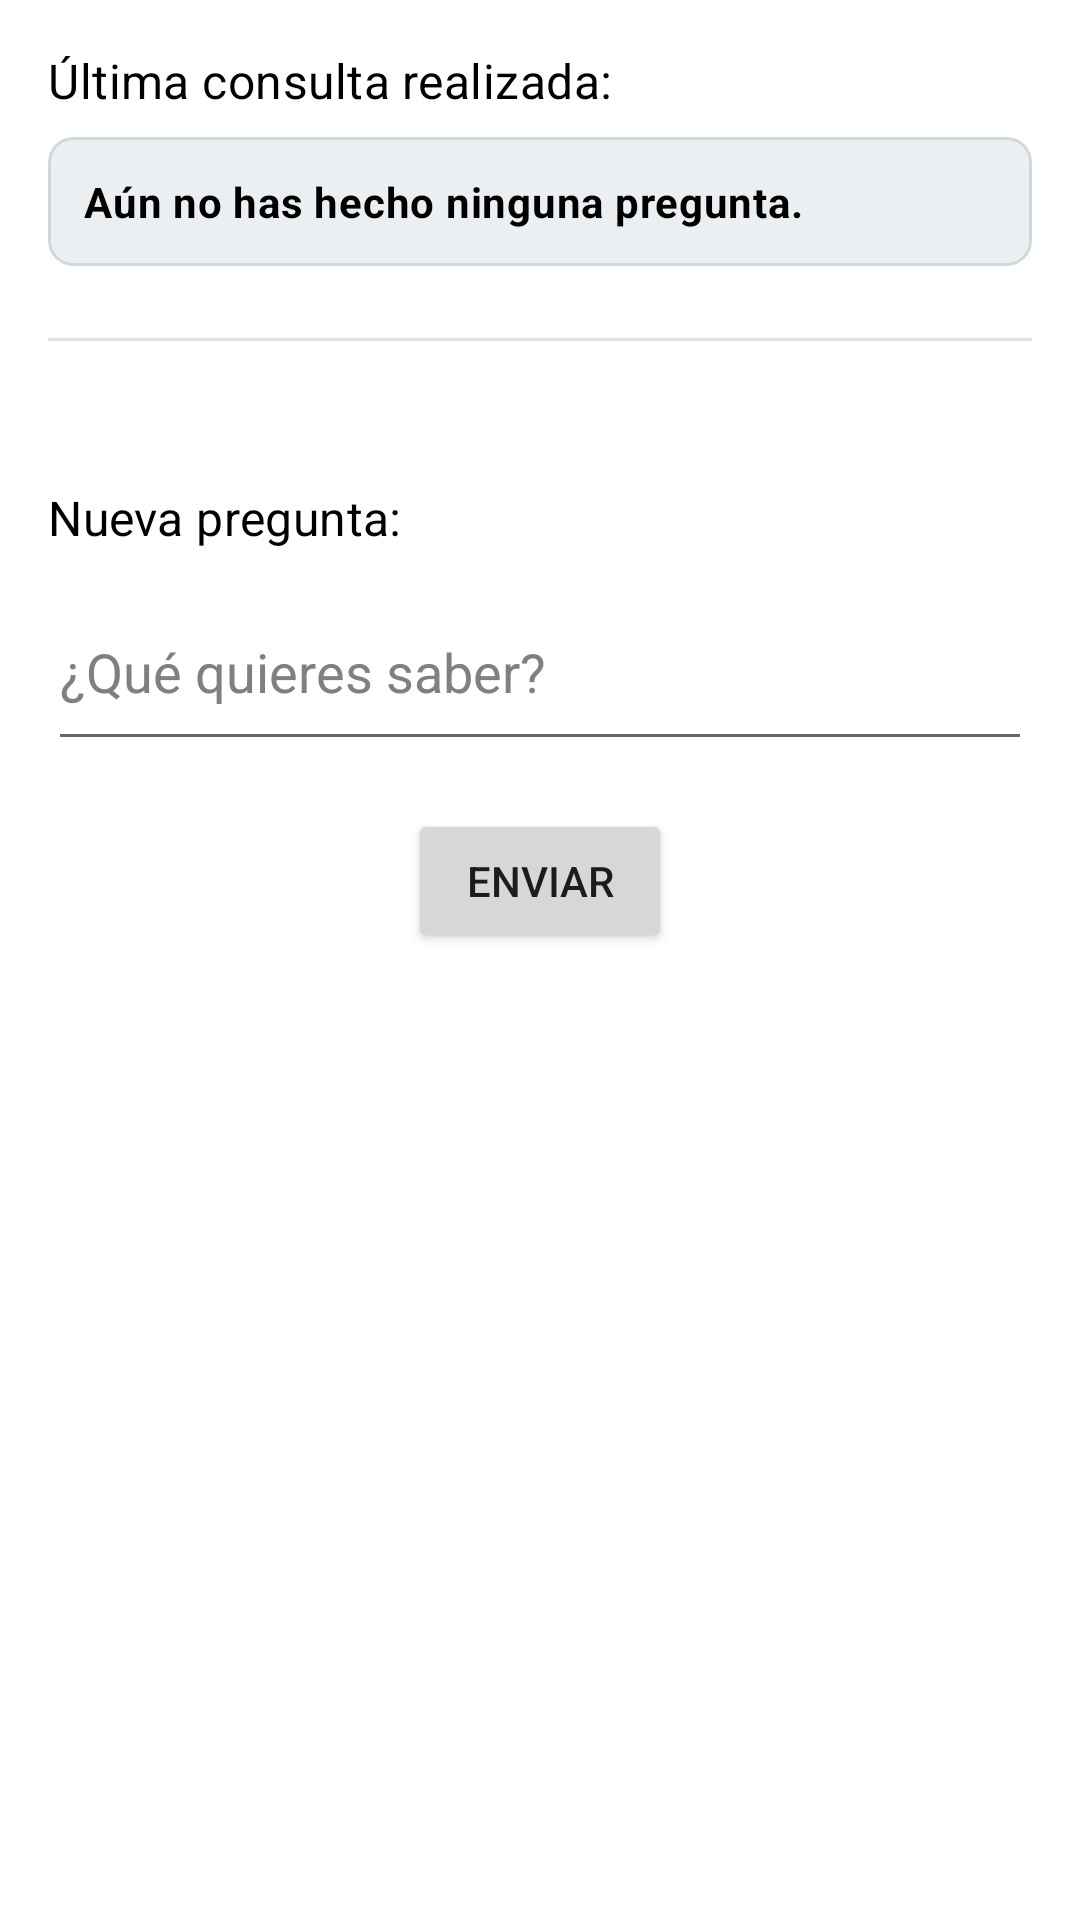

Write the Android layout XML for this screen, with the resource values it uses.
<!-- AndroidManifest.xml: application theme Theme.NoMasMatchapp -->
<!-- res/layout/fragment_gemini.xml -->
<?xml version="1.0" encoding="utf-8"?>
<ScrollView xmlns:android="http://schemas.android.com/apk/res/android"
    xmlns:tools="http://schemas.android.com/tools"
    android:layout_width="match_parent"
    android:layout_height="match_parent"
    android:background="@color/white"
    android:fillViewport="true">

    <LinearLayout
        android:layout_width="match_parent"
        android:layout_height="wrap_content"
        android:orientation="vertical"
        android:padding="16dp"
        tools:context=".fragments.FragmentGemini">

        <TextView
            android:layout_width="wrap_content"
            android:layout_height="wrap_content"
            android:text="Última consulta realizada:"
            android:textColor="@color/black"
            android:textAppearance="?attr/textAppearanceSubtitle1" />

        <TextView
            android:id="@+id/tv_last_question_content"
            android:layout_width="match_parent"
            android:layout_height="wrap_content"
            android:layout_marginTop="8dp"
            android:padding="12dp"
            android:textStyle="bold"
            android:background="@drawable/bg_rounded_textview"
            android:text="Aún no has hecho ninguna pregunta."
            android:textAppearance="?attr/textAppearanceBody2"
            android:textColor="@color/black" />

        <TextView
            android:id="@+id/tv_last_answer_content"
            android:layout_width="match_parent"
            android:layout_height="wrap_content"
            android:layout_marginTop="8dp"
            android:background="@color/cardview_light_background"
            android:padding="12dp"
            android:text="Esperando respuesta..."
            android:textAppearance="?attr/textAppearanceBody2"
            android:textColor="@color/black"
            android:visibility="gone" />

        <View
            android:layout_width="match_parent"
            android:layout_height="1dp"
            android:layout_marginTop="24dp"
            android:layout_marginBottom="24dp"
            android:background="?android:attr/listDivider" />

        <TextView
            android:layout_width="wrap_content"
            android:layout_height="wrap_content"
            android:layout_marginTop="24dp"
            android:text="Nueva pregunta:"
            android:textColor="@color/black"
            android:textAppearance="?attr/textAppearanceSubtitle1" />

        <EditText
            android:id="@+id/et_new_question"
            android:layout_width="match_parent"
            android:layout_height="wrap_content"
            android:layout_marginTop="8dp"
            android:hint="¿Qué quieres saber?"
            android:inputType="textMultiLine"
            android:textColor="@color/black"
            android:minLines="2"
            android:textColorHint="#808080"
            />

        <Button
            android:id="@+id/btn_send_question"
            android:layout_width="wrap_content"
            android:layout_height="wrap_content"
            android:layout_gravity="center_horizontal"
            android:layout_marginTop="16dp"
            android:text="Enviar" />

    </LinearLayout>
</ScrollView>
<!-- resources referenced by this layout -->
<resources>
  <color name="black">#FF000000</color>
  <color name="white">#FFFFFFFF</color>
  <!-- drawable bg_rounded_textview (drawable) -->
  <?xml version="1.0" encoding="utf-8"?>
  <shape xmlns:android="http://schemas.android.com/apk/res/android">
      <solid android:color="#ECEFF1" /> 
      <corners android:radius="8dp" />
      <stroke android:width="1dp" android:color="#CFD8DC" />
  </shape>
  <style name="Theme.NoMasMatchapp" parent="Theme.MaterialComponents.Light.NoActionBar">
          
          <item name="colorPrimary">@color/blue_brand</item>
          <item name="colorPrimaryVariant">@color/blue_brand</item>
          <item name="colorOnPrimary">@color/white</item>
  
          <item name="colorSurfaceContainer">?attr/colorSurface</item>
          <item name="colorSurfaceContainerLow">?attr/colorSurface</item>
          <item name="colorSurfaceContainerLowest">?attr/colorSurface</item>
          <item name="colorSurfaceContainerHigh">?attr/colorSurface</item>
          <item name="colorSurfaceContainerHighest">?attr/colorSurface</item>
          <item name="android:statusBarColor">@color/colorPrimaryDark</item>
  
      </style>
  <color name="blue_brand">#152e60</color>
  <color name="colorPrimaryDark">#0D47A1</color>
</resources>
